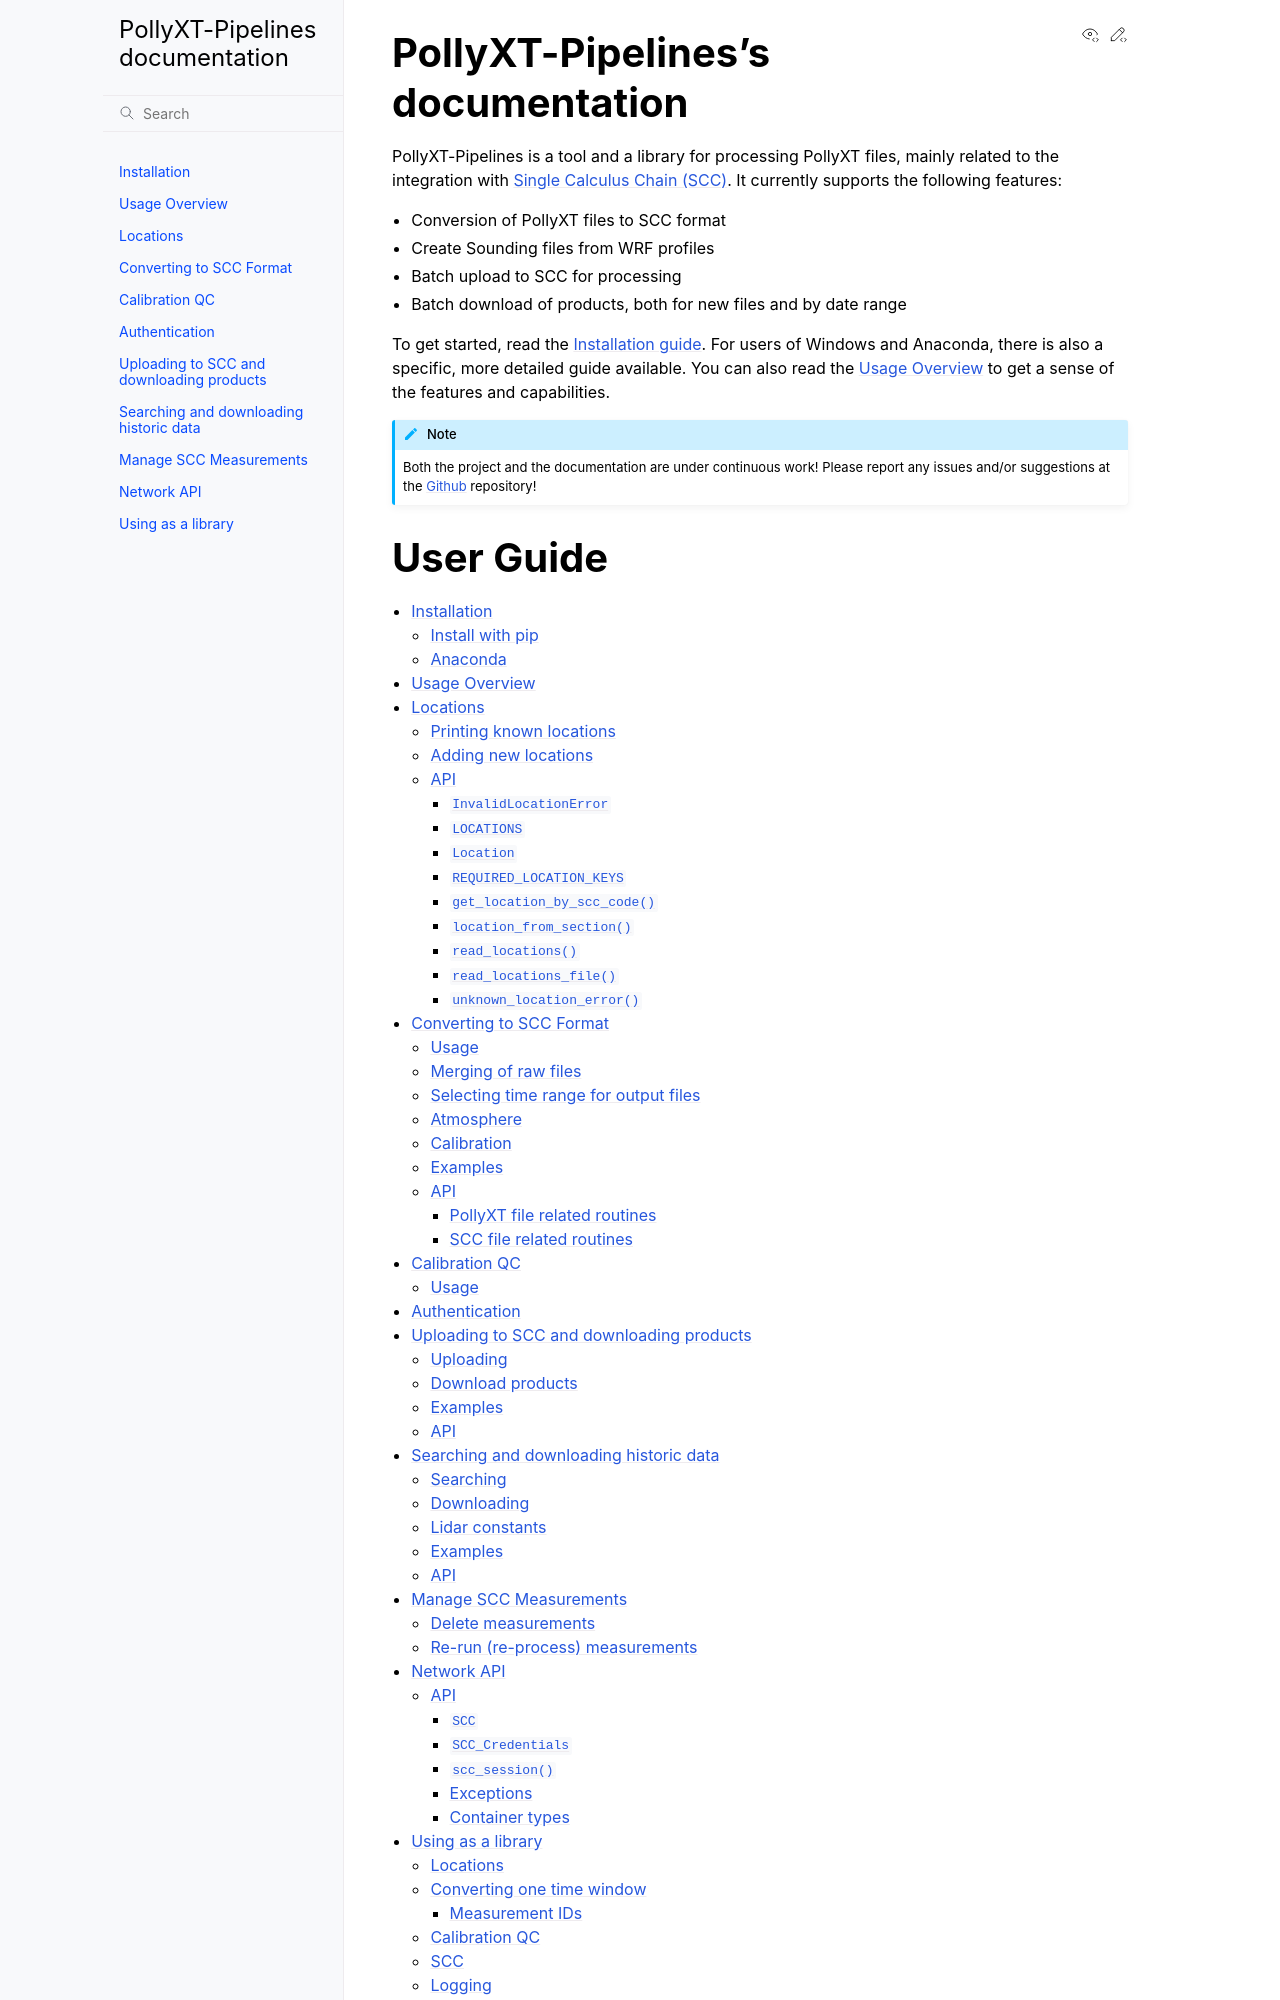

repository: NOA-ReACT/PollyXT-SCC-Pipelines · page: index.html · generator: sphinx

PollyXT-Pipelines's documentation
=============================================

PollyXT-Pipelines is a tool and a library for processing PollyXT files, mainly related to the integration
with `Single Calculus Chain (SCC) <https://www.earlinet.org/index.php?id=281>`_. It currently supports
the following features:

* Conversion of PollyXT files to SCC format
* Create Sounding files from WRF profiles
* Batch upload to SCC for processing
* Batch download of products, both for new files and by date range

To get started, read the :doc:`Installation guide <installation>`. For users of Windows and Anaconda, there is
also a specific, more detailed guide available. You can also read the :doc:`Usage Overview <usage>` to get a sense
of the features and capabilities.

.. note::
   Both the project and the documentation are under continuous work! Please report any issues and/or
   suggestions at the `Github <https://github.com/NOA-ReACT/PollyXT-SCC-Pipelines>`_ repository!
